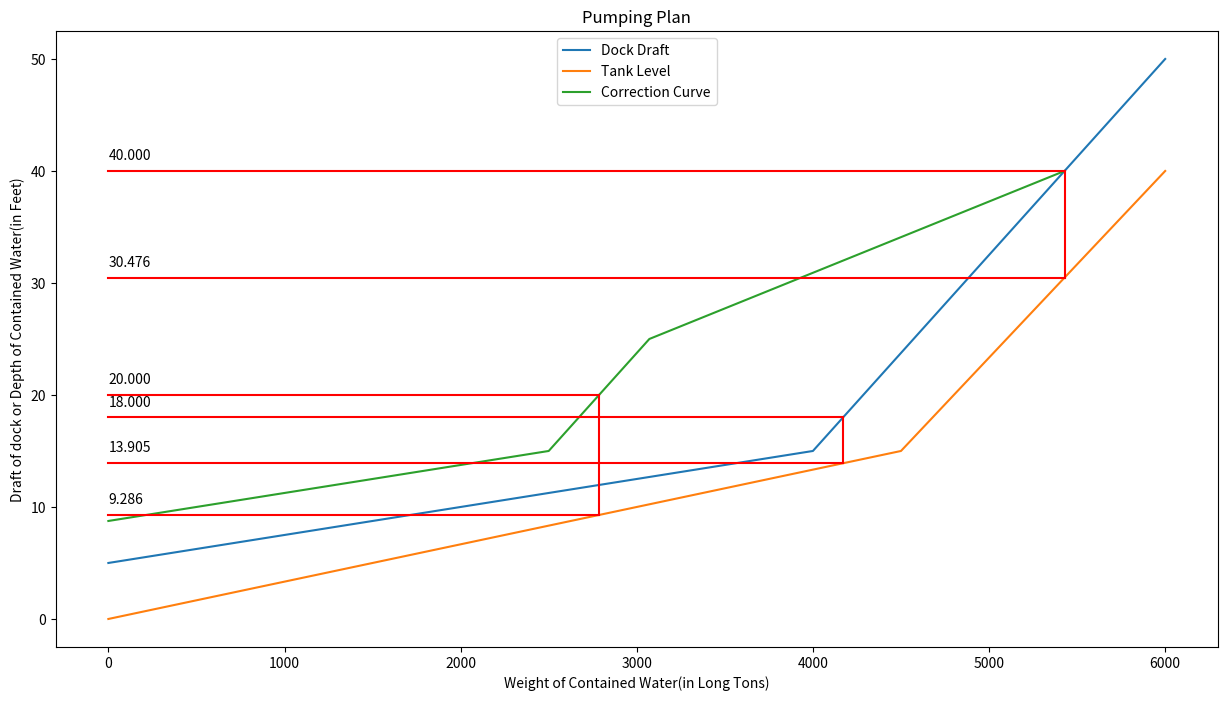

Generate this figure with matplotlib:
#from inputVariables import *
import matplotlib.pyplot as plt
import numpy as np
import pandas as pd

def PumpingPlan(stops,touch, min_dock_draft,tank_to_dock_pontoon,pontoon_height,tank_pontoon_cap,tank_cap,
	max_dock_draft,max_tank_level,dock_draft_at_touch,dock_draft_fully_loaded, section_loading):

	#x and y points 
	DockWaterContained = [0, tank_to_dock_pontoon, tank_cap]
	DockDraft = [min_dock_draft,pontoon_height,max_dock_draft]
	TankWaterContained = [0, tank_pontoon_cap, tank_cap]
	TankLevel = [0,pontoon_height,max_tank_level]

	#interpolate points for correction curve
	dock_touch_water = np.interp(dock_draft_at_touch, DockDraft, DockWaterContained)
	dock_loaded_water = np.interp(dock_draft_fully_loaded, DockDraft, DockWaterContained) - section_loading
	final_dock_draft = np.interp(section_loading, DockWaterContained, DockDraft)

	#labels, title, and plotting points
	plt.figure(figsize=(15, 8), dpi=80)
	plt.xlabel('Weight of Contained Water(in Long Tons)')
	plt.ylabel('Draft of dock or Depth of Contained Water(in Feet)')
	plt.title('Pumping Plan')
	plt.plot(DockWaterContained, DockDraft, label="Dock Draft")
	plt.plot(TankWaterContained, TankLevel, label="Tank Level")

	#correction curve 
	#plt.plot([dock_touch_water,dock_loaded_water],[dock_draft_at_touch,dock_draft_fully_loaded], color='green')
	#plt.plot([dock_loaded_water, tank_to_dock_pontoon-section_loading],[dock_draft_fully_loaded, pontoon_height], color='green')
	#plt.plot([tank_to_dock_pontoon-section_loading, 0],[pontoon_height, final_dock_draft], color='green')
	CCx = [0,tank_to_dock_pontoon-section_loading,dock_loaded_water,dock_touch_water ]
	CCy = [final_dock_draft,pontoon_height, dock_draft_fully_loaded, dock_draft_at_touch ]
	plt.plot(CCx,CCy, label="Correction Curve")
	#legend
	plt.legend(loc='upper center')
	# for xy in zip(DockWaterContained, DockDraft):
	# 	plt.annotate('(%s, %s)' % xy, xy=xy, textcoords='data', horizontalalignment='right')
	# for xy in zip(TankWaterContained, TankLevel):
	# 	plt.annotate('(%s, %s)' % xy, xy=xy, textcoords='data', horizontalalignment='left')

	#plot stops
	outputArray = []
	i = 0
	#0 dock, 1 correction
	for stop in stops:
		if touch[i] == 0:
			x3 = np.interp(stop, DockDraft, DockWaterContained)
			plt.plot([0,x3],[stop,stop], color='red')
			y3 = np.interp(x3, TankWaterContained, TankLevel)
			plt.plot([x3,x3],[y3,stop], color = 'red')
			plt.plot([0,x3],[y3,y3], color = 'red')
			plt.annotate('%.3f' % stop, xy=(0,stop+1), textcoords='data', horizontalalignment='left')
			plt.annotate('%.3f' % y3, xy=(0,y3+1), textcoords='data', horizontalalignment='left')
			outputArray.append(y3)
		else:
			x3 = np.interp(stop, CCy, CCx)
			print(x3)
			plt.plot([0,x3],[stop,stop], color='red')
			y3 = np.interp(x3, TankWaterContained, TankLevel)
			plt.plot([x3,x3],[y3,stop], color = 'red')
			plt.plot([0,x3],[y3,y3], color = 'red')
			plt.annotate('%.3f' % stop, xy=(0,stop+1), textcoords='data', horizontalalignment='left')
			plt.annotate('%.3f' % y3, xy=(0,y3+1), textcoords='data', horizontalalignment='left')
			outputArray.append(y3)
		i = i + 1
	#Dock Draft vs Tank Levels table
	table = pd.DataFrame({"Dock Draft":stops, "Tank Levels":outputArray})
	print(table)
	plt.show()
	return outputArray

if __name__ == '__main__':	

	min_dock_draft = 5
	tank_to_dock_pontoon = 4000
	pontoon_height = 15
	tank_pontoon_cap = 4500
	tank_cap = 6000
	max_dock_draft = 50
	max_tank_level = 40
	stops = [40,20,18]
	touch = [0,1,0]

	dock_draft_at_touch = 40
	dock_draft_fully_loaded = 25
	section_loading = 1500


	PumpingPlan(stops, touch,min_dock_draft,tank_to_dock_pontoon,pontoon_height,tank_pontoon_cap,tank_cap,
	max_dock_draft,max_tank_level,dock_draft_at_touch,dock_draft_fully_loaded, section_loading)